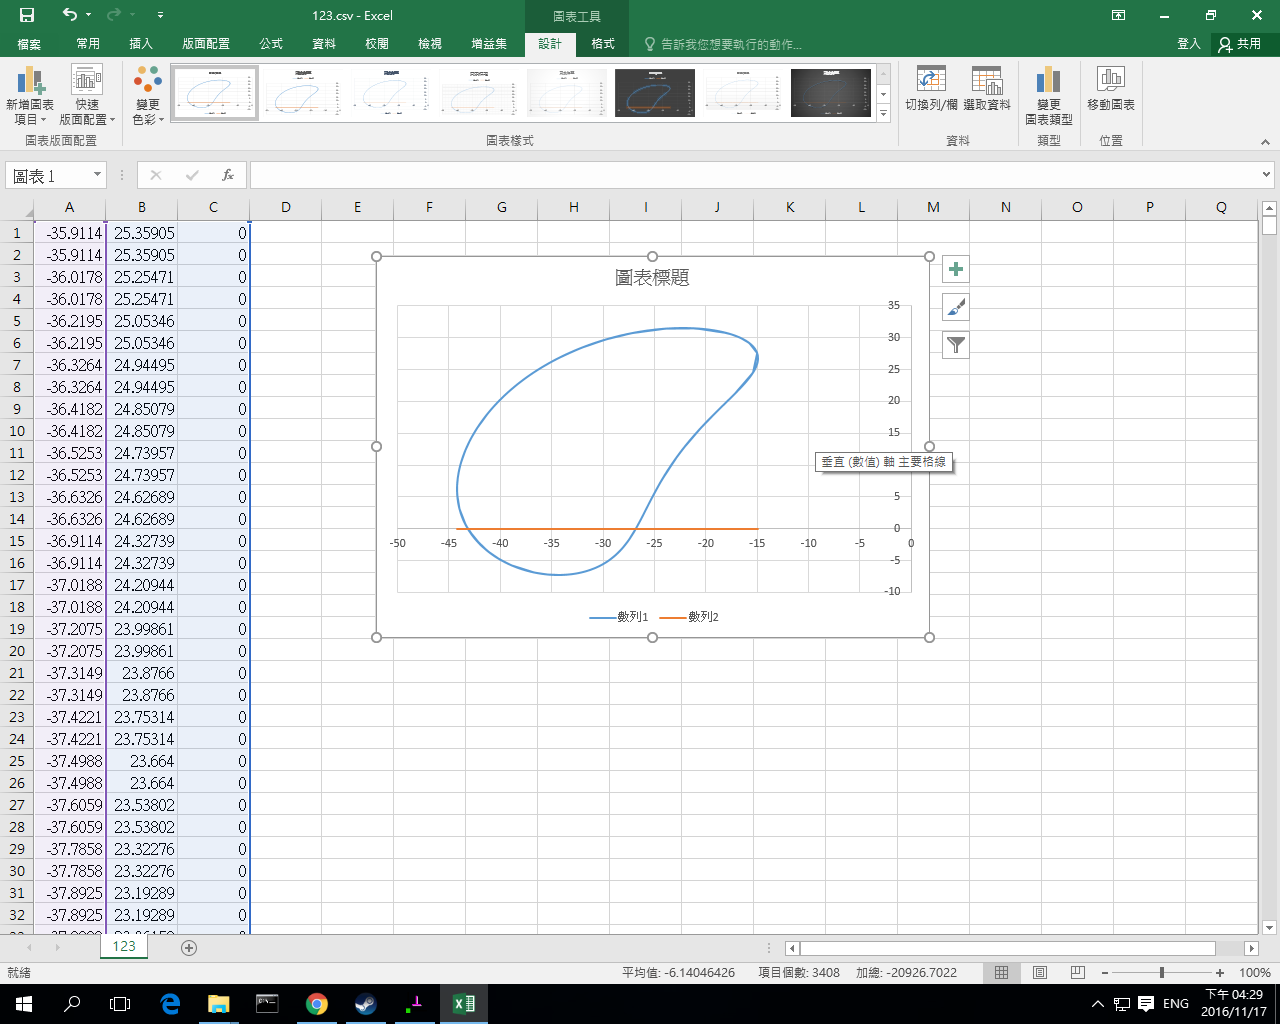

Source data for this figure (header and first rows):
-35.9114132673, 25.3590455543, 0.0000000000
-35.91, 25.36, 0.0000000000
-36.02, 25.25, 0.0000000000
-36.02, 25.25, 0.0000000000
-36.22, 25.05, 0.0000000000
-36.22, 25.05, 0.0000000000
-36.33, 24.94, 0.0000000000
-36.33, 24.94, 0.0000000000
-36.42, 24.85, 0.0000000000
-36.42, 24.85, 0.0000000000
-36.53, 24.74, 0.0000000000
-36.53, 24.74, 0.0000000000
-36.63, 24.63, 0.0000000000
-36.63, 24.63, 0.0000000000
-36.91, 24.33, 0.0000000000
-36.91, 24.33, 0.0000000000
-37.02, 24.21, 0.0000000000
-37.02, 24.21, 0.0000000000
-37.21, 24, 0.0000000000
-37.21, 24, 0.0000000000
-37.31, 23.88, 0.0000000000
-37.31, 23.88, 0.0000000000
-37.42, 23.75, 0.0000000000
-37.42, 23.75, 0.0000000000
-37.5, 23.66, 0.0000000000
-37.5, 23.66, 0.0000000000
-37.61, 23.54, 0.0000000000
-37.61, 23.54, 0.0000000000
-37.79, 23.32, 0.0000000000
-37.79, 23.32, 0.0000000000
-37.89, 23.19, 0.0000000000
-37.89, 23.19, 0.0000000000
-38, 23.06, 0.0000000000
-38, 23.06, 0.0000000000
-38.07, 22.98, 0.0000000000
-38.07, 22.98, 0.0000000000
-38.28, 22.71, 0.0000000000
-38.28, 22.71, 0.0000000000
-38.39, 22.57, 0.0000000000
-38.39, 22.57, 0.0000000000
-38.66, 22.21, 0.0000000000
-38.66, 22.21, 0.0000000000
-38.97, 21.78, 0.0000000000
-38.97, 21.78, 0.0000000000
-39.18, 21.49, 0.0000000000
-39.18, 21.49, 0.0000000000
-39.43, 21.12, 0.0000000000
-39.43, 21.12, 0.0000000000
-39.77, 20.59, 0.0000000000
-39.77, 20.59, 0.0000000000
-40.07, 20.12, 0.0000000000
-40.07, 20.12, 0.0000000000
-40.45, 19.47, 0.0000000000
-40.45, 19.47, 0.0000000000
-40.73, 18.98, 0.0000000000
-40.73, 18.98, 0.0000000000
-41, 18.47, 0.0000000000
-41, 18.47, 0.0000000000
-41.26, 17.96, 0.0000000000
-41.26, 17.96, 0.0000000000
-41.42, 17.62, 0.0000000000
... 1,075 more rows
